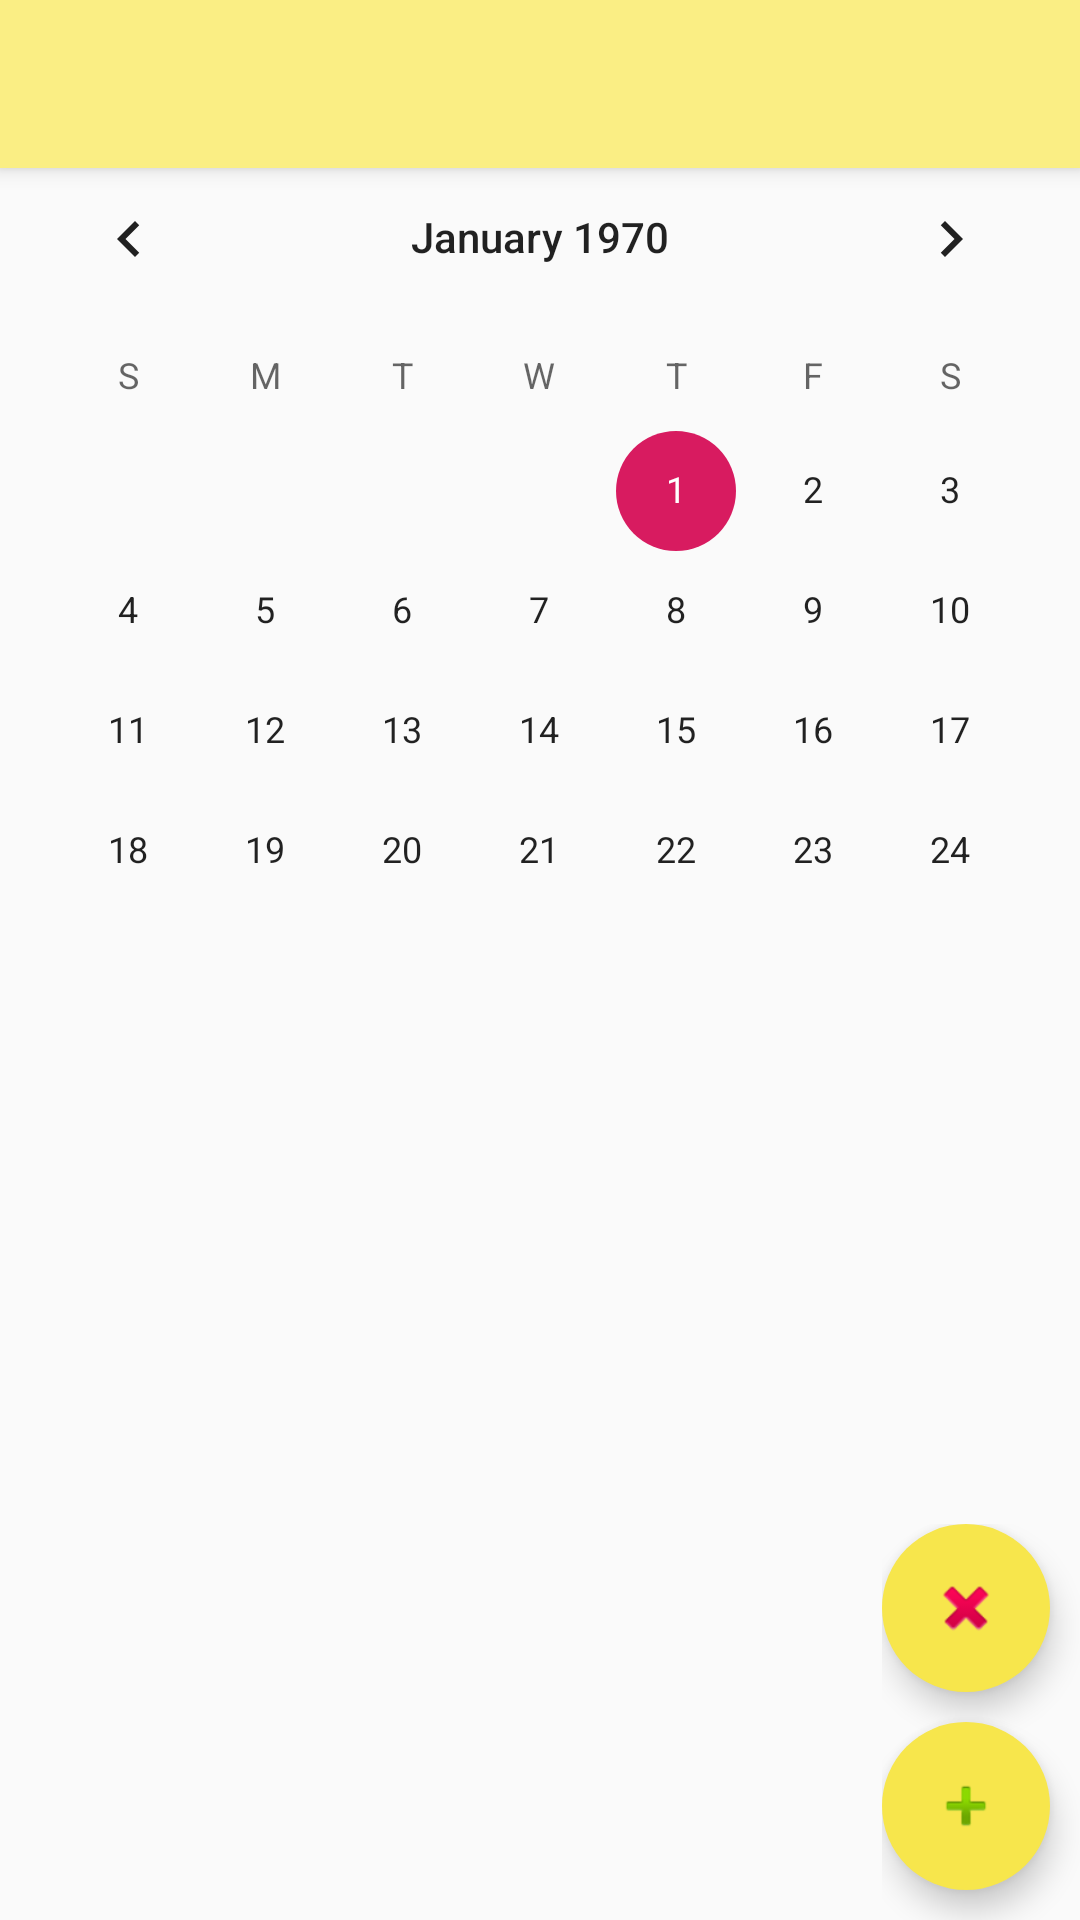

Android layout source for this screen:
<!-- AndroidManifest.xml: application theme AppTheme -->
<!-- res/layout/activity_reservationroom.xml -->
<?xml version="1.0" encoding="utf-8"?>
<androidx.coordinatorlayout.widget.CoordinatorLayout xmlns:android="http://schemas.android.com/apk/res/android"
    xmlns:app="http://schemas.android.com/apk/res-auto"
    xmlns:tools="http://schemas.android.com/tools"
    android:layout_width="match_parent"
    android:layout_height="match_parent"
    tools:context=".ReservationRoomActivity">

    <include
        layout="@layout/toolbar_main"
        android:id="@+id/toolbar"/>

    <LinearLayout
        android:layout_width="match_parent"
        android:layout_height="match_parent"
        android:orientation="vertical"
        android:layout_marginTop="-30dp">

        <TextView
            android:id="@+id/main_message_textview"
            android:layout_width="wrap_content"
            android:layout_height="wrap_content" />

        <TextView
            android:layout_width="match_parent"
            android:layout_height="wrap_content"
            android:id="@+id/roomName"
            android:layout_marginTop="24dp"
            android:textAlignment="center"
            android:textSize="24sp"/>

        <CalendarView
            android:id="@+id/calendarView"
            android:layout_width="match_parent"
            android:layout_height="254dp" />

        <ListView
            android:layout_width="match_parent"
            android:layout_height="wrap_content"
            android:id="@+id/listViewRoomRes"
            android:layout_weight="20"/>
    </LinearLayout>

    <androidx.constraintlayout.widget.ConstraintLayout
        android:id="@+id/www"
        android:layout_width="wrap_content"
        android:layout_height="wrap_content"
        android:layout_gravity="bottom|end">

        <com.google.android.material.floatingactionbutton.FloatingActionButton
            android:id="@+id/deleteFab"
            android:layout_width="wrap_content"
            android:layout_height="wrap_content"
            android:backgroundTint="@color/colorZealandDark"
            android:onClick="setDelete"
            android:src="@android:drawable/ic_delete"
            app:layout_constraintBottom_toTopOf="@id/addFab"
            app:layout_constraintTop_toBottomOf="@id/www"
            android:layout_marginRight="10dp"
            android:layout_marginBottom="10dp"
            app:layout_constraintRight_toRightOf="parent"
            app:layout_constraintBottom_toBottomOf="parent"
            android:elevation="6dp"
            app:pressedTranslationZ="12dp"
            app:borderWidth="0dp"/>

        <com.google.android.material.floatingactionbutton.FloatingActionButton
            android:id="@+id/addFab"
            android:layout_width="wrap_content"
            android:layout_height="wrap_content"
            android:backgroundTint="@color/colorZealandDark"
            android:onClick="addReservation"
            android:src="@android:drawable/ic_input_add"
            app:layout_constraintTop_toBottomOf="@id/deleteFab"
            android:layout_marginRight="10dp"
            android:layout_marginBottom="10dp"
            app:layout_constraintRight_toRightOf="parent"
            app:layout_constraintBottom_toBottomOf="parent"
            android:elevation="6dp"
            app:pressedTranslationZ="12dp"
            app:borderWidth="0dp"/>
    </androidx.constraintlayout.widget.ConstraintLayout>

</androidx.coordinatorlayout.widget.CoordinatorLayout>
<!-- res/layout/toolbar_main.xml (included above) -->
<?xml version="1.0" encoding="utf-8"?>
<androidx.appcompat.widget.Toolbar
    xmlns:app="http://schemas.android.com/apk/res-auto"
    xmlns:android="http://schemas.android.com/apk/res/android"

    android:layout_width="match_parent"
    android:layout_height="?attr/actionBarSize"
    android:elevation="4dp"
    android:background="@color/colorZealand"
    app:layout_constraintTop_toTopOf="parent"
    app:titleTextColor="@color/colorBlack"
    android:theme="@style/ThemeOverlay.AppCompat.ActionBar"
    app:popupTheme="@style/ThemeOverlay.AppCompat.Light" />
<!-- resources referenced by this layout -->
<resources>
  <color name="colorBlack">#000000</color>
  <color name="colorZealand">#faee84</color>
  <color name="colorZealandDark">#f7e64c</color>
  <style name="AppTheme" parent="Theme.AppCompat.Light.NoActionBar">
          
          <item name="colorPrimary">@color/colorPrimary</item>
          <item name="colorPrimaryDark">@color/colorPrimaryDark</item>
          <item name="colorAccent">@color/colorAccent</item>
      </style>
  <color name="colorPrimary">#3F51B5</color>
  <color name="colorPrimaryDark">#0020AA</color>
  <color name="colorAccent">#D81B60</color>
</resources>
